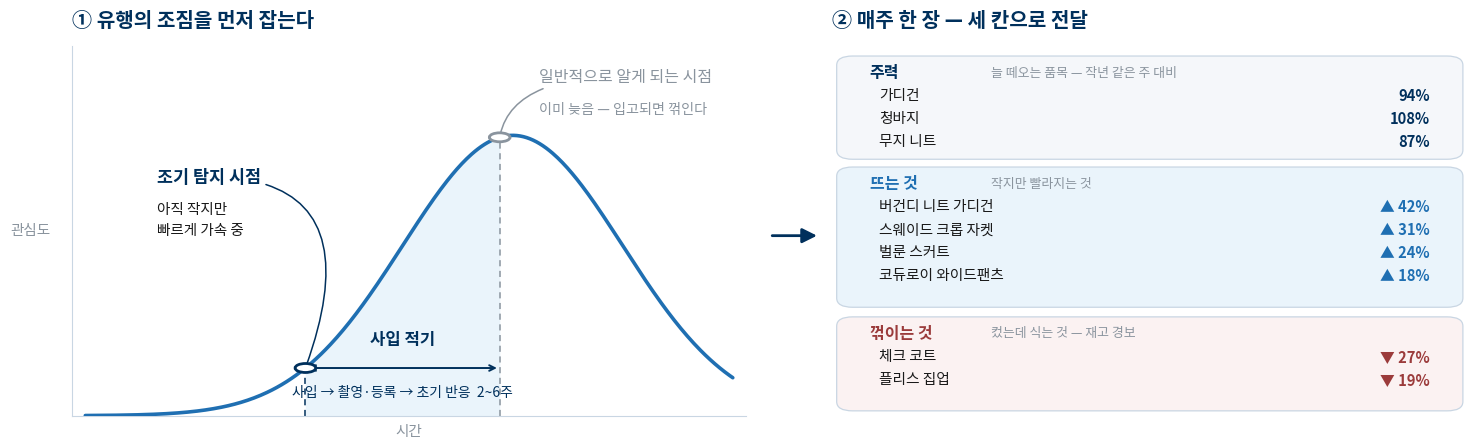

Recreate this plot in Python.
"""PPT 8장 삽입용 도식 — 조기 탐지 + 세 칸짜리 주간 순위표."""
import matplotlib
matplotlib.use("Agg")
import matplotlib.pyplot as plt
import numpy as np
from matplotlib import font_manager
from matplotlib.patches import FancyBboxPatch, FancyArrowPatch, Circle

installed = {f.name for f in font_manager.fontManager.ttflist}
for name in ("Malgun Gothic", "NanumGothic", "AppleGothic", "Gulim"):
    if name in installed:
        matplotlib.rcParams["font.family"] = name
        break
matplotlib.rcParams["axes.unicode_minus"] = False

NAVY = "#00305C"
BLUE = "#1F6FB2"
SKY = "#EAF4FB"
PAPER = "#F5F7FA"
GRAY = "#8A949E"
INK = "#1A1A1A"
LINE = "#C9D6E3"
RED = "#9B3B3B"
GOLD = "#8A5E10"

fig = plt.figure(figsize=(14.8, 5.0), dpi=200)
fig.patch.set_facecolor("white")

# ─────────────────────────── 왼쪽: 트렌드 곡선 ───────────────────────────
ax = fig.add_axes([0.042, 0.14, 0.455, 0.74])
ax.set_facecolor("white")

x = np.linspace(0, 100, 400)
y = 100 * np.exp(-((x - 66) ** 2) / (2 * 17.0 ** 2))

DETECT, KNOWN = 34, 64

ax.fill_between(x, 0, y, where=(x >= DETECT) & (x <= KNOWN), color=SKY, zorder=1)
ax.plot(x, y, color=BLUE, lw=2.6, zorder=3, solid_capstyle="round")

for xp, col in ((DETECT, NAVY), (KNOWN, GRAY)):
    yp = float(np.interp(xp, x, y))
    ax.plot([xp, xp], [0, yp], color=col, lw=1.1, ls=(0, (4, 3)), zorder=2)
    ax.add_patch(Circle((xp, yp), 1.6, facecolor="white", edgecolor=col,
                        lw=2.0, zorder=5, clip_on=False))

ax.annotate("조기 탐지 시점", xy=(DETECT, float(np.interp(DETECT, x, y))),
            xytext=(DETECT - 23, 82), fontsize=12.5, color=NAVY, weight="bold",
            va="bottom",
            arrowprops=dict(arrowstyle="-", color=NAVY, lw=1.1,
                            connectionstyle="angle3,angleA=0,angleB=70"))
ax.text(DETECT - 23, 76, "아직 작지만\n빠르게 가속 중", fontsize=10.5,
        color=INK, va="top", linespacing=1.6)

ax.annotate("일반적으로 알게 되는 시점", xy=(KNOWN, float(np.interp(KNOWN, x, y))),
            xytext=(KNOWN + 6, 118), fontsize=11.5, color=GRAY, va="bottom",
            arrowprops=dict(arrowstyle="-", color=GRAY, lw=1.1,
                            connectionstyle="angle3,angleA=0,angleB=80"))
ax.text(KNOWN + 6, 112, "이미 늦음 — 입고되면 꺾인다", fontsize=10.2,
        color=GRAY, va="top")

mid = (DETECT + KNOWN) / 2
ax.annotate("", xy=(DETECT, 17), xytext=(KNOWN, 17),
            arrowprops=dict(arrowstyle="<->", color=NAVY, lw=1.4))
ax.text(mid, 24, "사입 적기", ha="center", va="bottom", fontsize=12,
        color=NAVY, weight="bold")
ax.text(mid, 11, "사입 → 촬영·등록 → 초기 반응  2~6주", ha="center", va="top",
        fontsize=10, color=NAVY)

ax.set_xlim(-2, 102)
ax.set_ylim(0, 132)
ax.set_xticks([])
ax.set_yticks([])
for sp in ("top", "right"):
    ax.spines[sp].set_visible(False)
ax.spines["left"].set_color(LINE)
ax.spines["bottom"].set_color(LINE)
ax.set_xlabel("시간", fontsize=10.5, color=GRAY, labelpad=6)
ax.set_ylabel("관심도", fontsize=10.5, color=GRAY, labelpad=16,
              rotation=0, ha="right", va="center")
ax.set_title("① 유행의 조짐을 먼저 잡는다", fontsize=14.5, color=NAVY,
             weight="bold", loc="left", pad=14)

# ─────────────────────────── 오른쪽: 세 칸 순위표 ───────────────────────────
bx = fig.add_axes([0.555, 0.14, 0.43, 0.74])
bx.set_xlim(0, 10)
bx.set_ylim(0, 10)
bx.axis("off")
bx.set_title("② 매주 한 장 — 세 칸으로 전달", fontsize=14.5, color=NAVY,
             weight="bold", loc="left", pad=14)


def block(y0, h, title, note, rows, accent, fill):
    bx.add_patch(FancyBboxPatch((0.1, y0), 9.8, h,
                                boxstyle="round,pad=0.02,rounding_size=0.25",
                                facecolor=fill, edgecolor=LINE, lw=0.9))
    bx.text(0.6, y0 + h - 0.42, title, fontsize=11.5, color=accent,
            weight="bold", va="center")
    bx.text(2.5, y0 + h - 0.42, note, fontsize=9.3, color=GRAY, va="center")
    ry = y0 + h - 1.05
    for name, val in rows:
        bx.text(0.75, ry, name, fontsize=10.6, color=INK, va="center")
        bx.text(9.4, ry, val, fontsize=10.6, color=accent, weight="bold",
                ha="right", va="center")
        ry -= 0.62


block(6.95, 2.75, "주력", "늘 떼오는 품목 — 작년 같은 주 대비",
      [("가디건", "94%"), ("청바지", "108%"), ("무지 니트", "87%")],
      NAVY, PAPER)

block(2.95, 3.75, "뜨는 것", "작지만 빨라지는 것",
      [("버건디 니트 가디건", "▲ 42%"), ("스웨이드 크롭 자켓", "▲ 31%"),
       ("벌룬 스커트", "▲ 24%"), ("코듀로이 와이드팬츠", "▲ 18%")],
      BLUE, SKY)

block(0.15, 2.5, "꺾이는 것", "컸는데 식는 것 — 재고 경보",
      [("체크 코트", "▼ 27%"), ("플리스 집업", "▼ 19%")],
      RED, "#FBF2F2")

fig.patches.append(FancyArrowPatch((0.513, 0.50), (0.547, 0.50),
                                   transform=fig.transFigure,
                                   arrowstyle="-|>", mutation_scale=22,
                                   color=NAVY, lw=2.0))

OUT = (r"C:\Users\lim\Desktop\claude_project\fashion_trend\docs"
       r"\조기탐지_순위표_도식.png")
fig.savefig(OUT, dpi=200, facecolor="white", bbox_inches="tight", pad_inches=0.22)
print("saved:", OUT)
